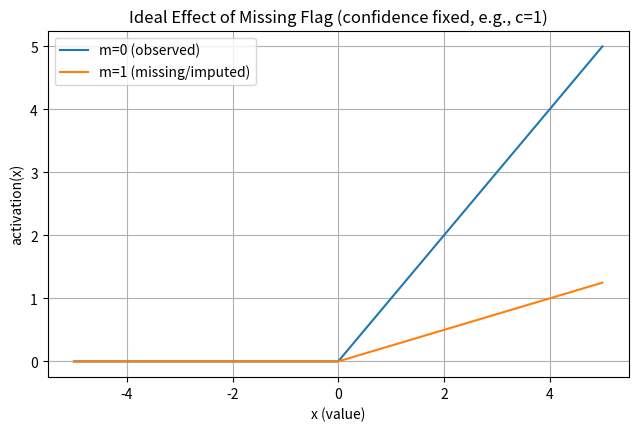
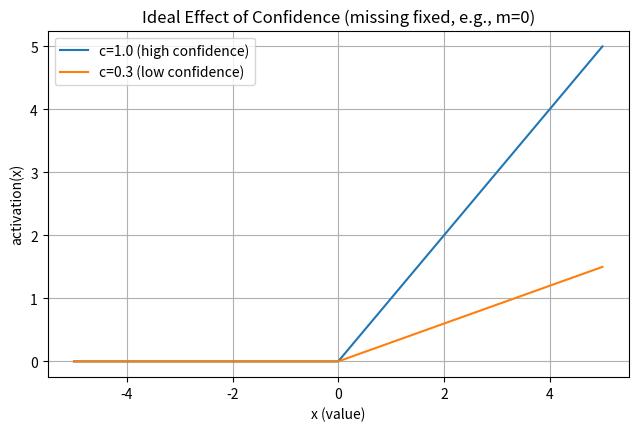

Write Python code to recreate these figures, in order.
import numpy as np
import matplotlib.pyplot as plt

x = np.linspace(-5, 5, 500)

def relu(z):
    return np.maximum(0, z)

# Ideal missingness effect: suppress output when missing
y_m0 = relu(x)                 # observed
y_m1 = 0.25 * relu(x)          # missing -> much smaller activation (down-weight imputed)

plt.figure(figsize=(7.5,4.5))
plt.plot(x, y_m0, label="m=0 (observed)")
plt.plot(x, y_m1, label="m=1 (missing/imputed)")
plt.title("Ideal Effect of Missing Flag (confidence fixed, e.g., c=1)")
plt.xlabel("x (value)")
plt.ylabel("activation(x)")
plt.legend()
plt.grid(True)
plt.show()

# Ideal confidence effect: output scales smoothly with confidence
c_high, c_low = 1.0, 0.3
y_c_high = c_high * relu(x)
y_c_low  = c_low  * relu(x)

plt.figure(figsize=(7.5,4.5))
plt.plot(x, y_c_high, label="c=1.0 (high confidence)")
plt.plot(x, y_c_low, label="c=0.3 (low confidence)")
plt.title("Ideal Effect of Confidence (missing fixed, e.g., m=0)")
plt.xlabel("x (value)")
plt.ylabel("activation(x)")
plt.legend()
plt.grid(True)
plt.show()
